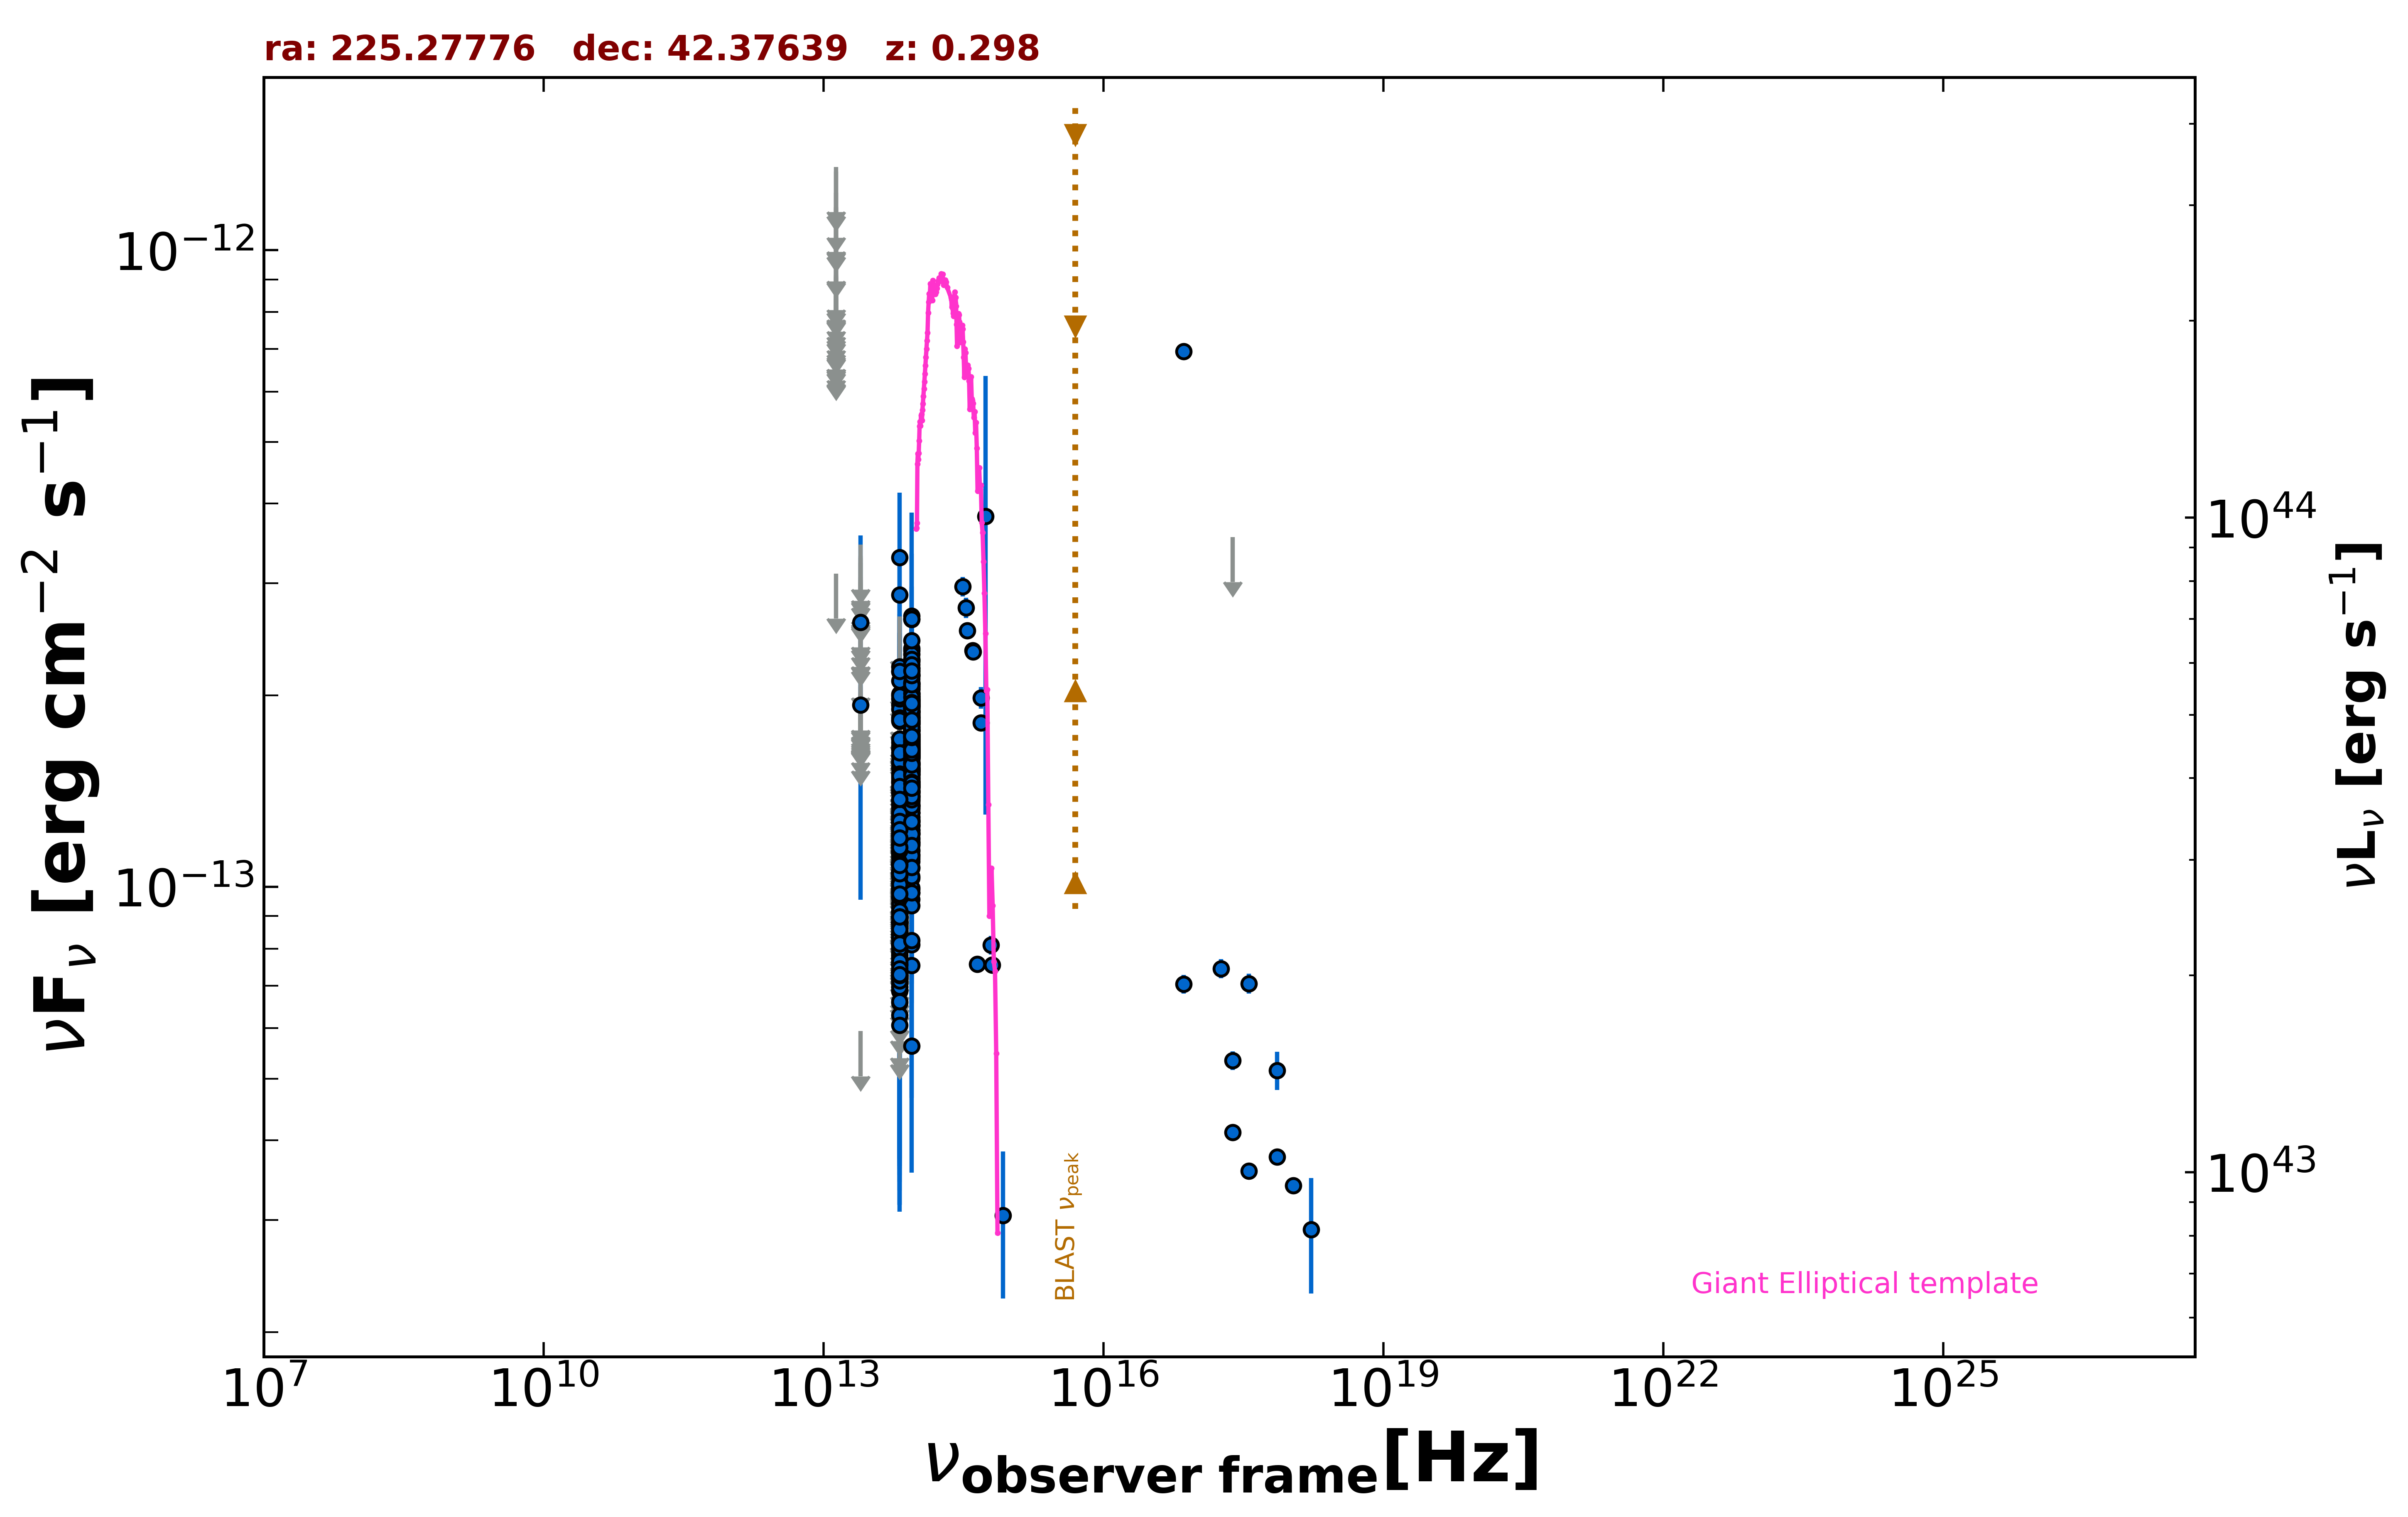

Values plotted in this chart, from the file beside it:
freq., flux, err_flux, MJD_start, MJD_end, flag, catalog, reference
2.418e+17, 5.340e-14, 1.800e-15, 55000, 55000, , 4XMM-DR13, Webb et al. 2020  A&A  641  A136
7.253e+16, 7.038e-14, 2.390e-15, 55000, 55000, , 4XMM-DR13, Webb et al. 2020  A&A  641  A136
1.813e+17, 7.443e-14, 2.545e-15, 55000, 55000, , 4XMM-DR13, Webb et al. 2020  A&A  641  A136
3.627e+17, 7.054e-14, 2.565e-15, 55000, 55000, , 4XMM-DR13, Webb et al. 2020  A&A  641  A136
7.253e+17, 5.154e-14, 3.570e-15, 55000, 55000, , 4XMM-DR13, Webb et al. 2020  A&A  641  A136
1.692e+18, 2.895e-14, 5.960e-15, 55000, 55000, , 4XMM-DR13, Webb et al. 2020  A&A  641  A136
2.418e+17, 3.545e-13, 0.000e+00, 55000, 55000, UL, RASS, Boller et al. 2016  A&A  103  1
2.418e+17, 4.115e-14, 0.000e+00, 55000, 55000, , Chandra-CSC2, Evans et al. 2010  ApJS  189  37
1.088e+18, 3.399e-14, 0.000e+00, 55000, 55000, , Chandra-CSC2, Evans et al. 2010  ApJS  189  37
3.627e+17, 3.578e-14, 0.000e+00, 55000, 55000, , Chandra-CSC2, Evans et al. 2010  ApJS  189  37
7.253e+17, 3.769e-14, 0.000e+00, 55000, 55000, , Chandra-CSC2, Evans et al. 2010  ApJS  189  37
7.253e+16, 6.933e-13, 0.000e+00, 55000, 55000, , Chandra-CSC2, Evans et al. 2010  ApJS  189  37
8.817e+13, 1.636e-13, 1.850e-15, 55000, 55000, , UNWISE, Schlafly et al. 2019  ApJS  240  30
6.517e+13, 7.888e-14, 2.515e-15, 55000, 55000, , UNWISE, Schlafly et al. 2019  ApJS  240  30
8.817e+13, 1.717e-13, 5.400e-15, 55000, 55000, , WISE, Wright et al. 2010  AJ  140  1868
6.517e+13, 8.392e-14, 5.335e-15, 55000, 55000, , WISE, Wright et al. 2010  AJ  140  1868
2.498e+13, 5.937e-14, 0.000e+00, 55000, 55000, UL, WISE, Wright et al. 2010  AJ  140  1868
1.363e+13, 3.104e-13, 0.000e+00, 55000, 55000, UL, WISE, Wright et al. 2010  AJ  140  1868
8.817e+13, 1.681e-13, 1.970e-14, 57209, 57209, , NEOWISE, Mainzer et al. 2014  ApJ  792  30
6.517e+13, 9.805e-14, 3.463e-14, 57209, 57209, , NEOWISE, Mainzer et al. 2014  ApJ  792  30
8.817e+13, 1.251e-13, 1.930e-14, 57209, 57209, , NEOWISE, Mainzer et al. 2014  ApJ  792  30
6.517e+13, 8.934e-14, 0.000e+00, 57209, 57209, UL, NEOWISE, Mainzer et al. 2014  ApJ  792  30
8.817e+13, 1.807e-13, 2.520e-14, 57209, 57209, , NEOWISE, Mainzer et al. 2014  ApJ  792  30
6.517e+13, 1.102e-13, 0.000e+00, 57209, 57209, UL, NEOWISE, Mainzer et al. 2014  ApJ  792  30
8.817e+13, 1.703e-13, 2.205e-14, 57210, 57210, , NEOWISE, Mainzer et al. 2014  ApJ  792  30
6.517e+13, 1.264e-13, 2.830e-14, 57210, 57210, , NEOWISE, Mainzer et al. 2014  ApJ  792  30
8.817e+13, 1.985e-13, 2.160e-14, 57210, 57210, , NEOWISE, Mainzer et al. 2014  ApJ  792  30
6.517e+13, 1.204e-13, 3.926e-14, 57210, 57210, , NEOWISE, Mainzer et al. 2014  ApJ  792  30
8.817e+13, 1.955e-13, 3.110e-14, 57210, 57210, , NEOWISE, Mainzer et al. 2014  ApJ  792  30
6.517e+13, 1.432e-13, 0.000e+00, 57210, 57210, UL, NEOWISE, Mainzer et al. 2014  ApJ  792  30
8.817e+13, 1.560e-13, 2.060e-14, 57210, 57210, , NEOWISE, Mainzer et al. 2014  ApJ  792  30
6.517e+13, 1.215e-13, 0.000e+00, 57210, 57210, UL, NEOWISE, Mainzer et al. 2014  ApJ  792  30
8.817e+13, 1.660e-13, 2.250e-14, 57210, 57210, , NEOWISE, Mainzer et al. 2014  ApJ  792  30
6.517e+13, 8.096e-14, 2.946e-14, 57210, 57210, , NEOWISE, Mainzer et al. 2014  ApJ  792  30
8.817e+13, 1.782e-13, 2.270e-14, 57210, 57210, , NEOWISE, Mainzer et al. 2014  ApJ  792  30
6.517e+13, 6.580e-14, 3.416e-14, 57210, 57210, , NEOWISE, Mainzer et al. 2014  ApJ  792  30
8.817e+13, 1.440e-13, 2.105e-14, 57211, 57211, , NEOWISE, Mainzer et al. 2014  ApJ  792  30
6.517e+13, 7.667e-14, 0.000e+00, 57211, 57211, UL, NEOWISE, Mainzer et al. 2014  ApJ  792  30
8.817e+13, 1.526e-13, 2.685e-14, 57210, 57210, , NEOWISE, Mainzer et al. 2014  ApJ  792  30
6.517e+13, 8.315e-14, 3.354e-14, 57210, 57210, , NEOWISE, Mainzer et al. 2014  ApJ  792  30
8.817e+13, 1.188e-13, 2.103e-14, 57210, 57210, , NEOWISE, Mainzer et al. 2014  ApJ  792  30
6.517e+13, 1.419e-13, 0.000e+00, 57210, 57210, UL, NEOWISE, Mainzer et al. 2014  ApJ  792  30
8.817e+13, 1.691e-13, 2.315e-14, 57210, 57210, , NEOWISE, Mainzer et al. 2014  ApJ  792  30
6.517e+13, 1.051e-13, 0.000e+00, 57210, 57210, UL, NEOWISE, Mainzer et al. 2014  ApJ  792  30
8.817e+13, 1.892e-13, 2.725e-14, 57210, 57210, , NEOWISE, Mainzer et al. 2014  ApJ  792  30
6.517e+13, 1.203e-13, 3.540e-14, 57210, 57210, , NEOWISE, Mainzer et al. 2014  ApJ  792  30
8.817e+13, 1.413e-13, 2.140e-14, 57210, 57210, , NEOWISE, Mainzer et al. 2014  ApJ  792  30
6.517e+13, 6.740e-14, 0.000e+00, 57210, 57210, UL, NEOWISE, Mainzer et al. 2014  ApJ  792  30
8.817e+13, 1.609e-13, 2.440e-14, 57211, 57211, , NEOWISE, Mainzer et al. 2014  ApJ  792  30
6.517e+13, 7.209e-14, 3.280e-14, 57211, 57211, , NEOWISE, Mainzer et al. 2014  ApJ  792  30
8.817e+13, 1.612e-13, 2.310e-14, 57210, 57210, , NEOWISE, Mainzer et al. 2014  ApJ  792  30
6.517e+13, 1.130e-13, 3.377e-14, 57210, 57210, , NEOWISE, Mainzer et al. 2014  ApJ  792  30
8.817e+13, 1.504e-13, 2.165e-14, 57210, 57210, , NEOWISE, Mainzer et al. 2014  ApJ  792  30
6.517e+13, 1.141e-13, 0.000e+00, 57210, 57210, UL, NEOWISE, Mainzer et al. 2014  ApJ  792  30
8.817e+13, 1.565e-13, 2.475e-14, 57210, 57210, , NEOWISE, Mainzer et al. 2014  ApJ  792  30
6.517e+13, 1.317e-13, 0.000e+00, 57210, 57210, UL, NEOWISE, Mainzer et al. 2014  ApJ  792  30
8.817e+13, 1.974e-13, 2.095e-14, 57211, 57211, , NEOWISE, Mainzer et al. 2014  ApJ  792  30
6.517e+13, 1.169e-13, 0.000e+00, 57211, 57211, UL, NEOWISE, Mainzer et al. 2014  ApJ  792  30
8.817e+13, 2.212e-13, 3.415e-14, 57210, 57210, , NEOWISE, Mainzer et al. 2014  ApJ  792  30
6.517e+13, 1.931e-13, 5.755e-14, 57210, 57210, , NEOWISE, Mainzer et al. 2014  ApJ  792  30
... 864 more rows
